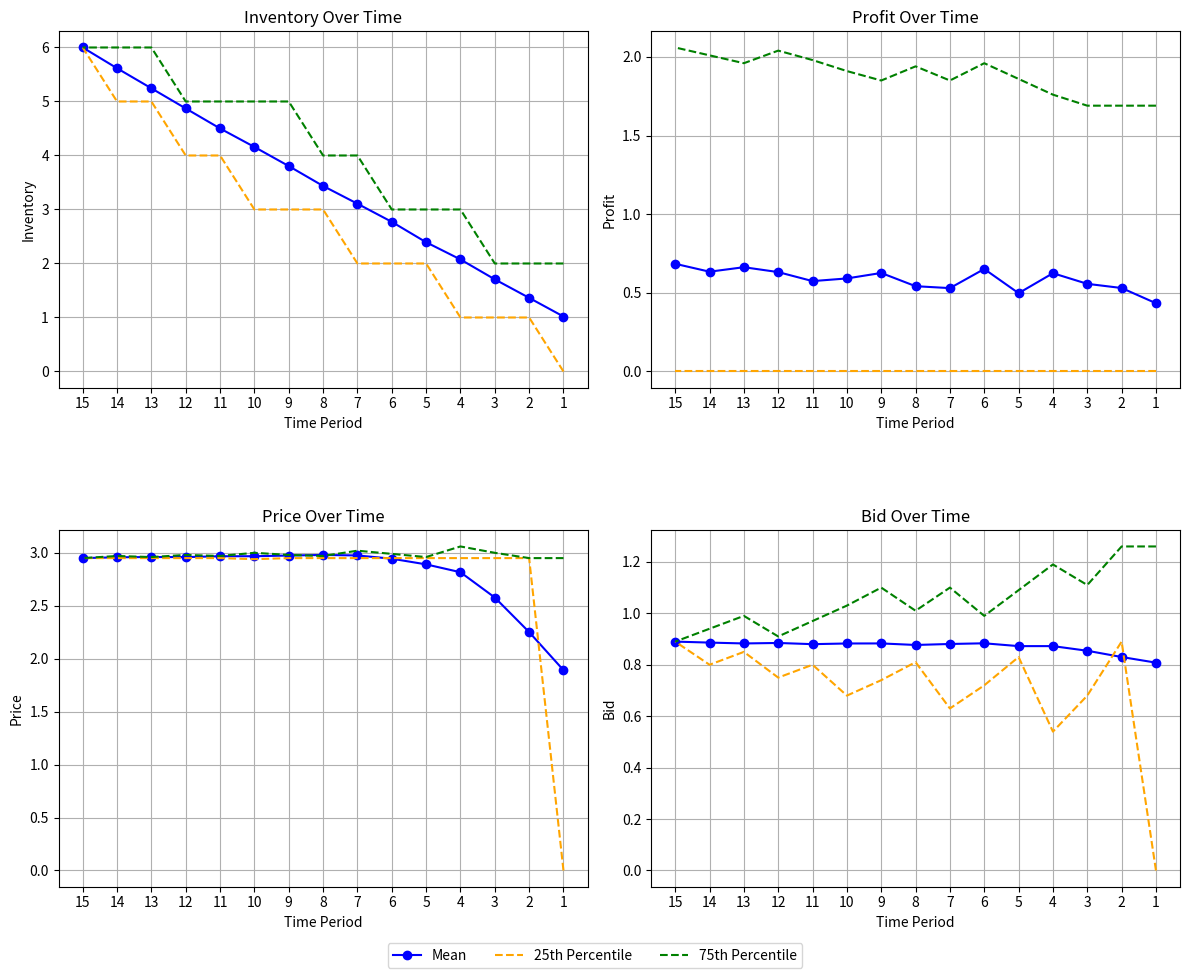

Source code (Python):
import numpy as np
import scipy.stats as stats
from scipy.optimize import minimize
import matplotlib.pyplot as plt

# Parameters
alpha_X = 6
beta_X = 0.5
T = 15
Y_max = 6
n_sim = 1000

# Simulation result arrays
pi_ans = np.zeros((n_sim + 1, T + 1))
price_p_ans = np.zeros((n_sim + 1, T + 1))
bid_b_ans = np.zeros((n_sim + 1, T + 1))
Y_max_ans = np.zeros((n_sim + 1, T + 1))

# Functions
def mu_b(b):
    return 0.6 * b

def lambda_b(b):
    return 0.8 - 0.7 * np.exp(-b)

def sigma_b(b):
    return 1 + 0.1 * b

def F_p_given_b(p, b):
    z = (p - mu_b(b)) / sigma_b(b)
    z = np.maximum(z, 0)
    return stats.gamma.cdf(z, a=alpha_X, scale=beta_X)

# Matrices for dynamic programming
pi = np.zeros((Y_max + 1, T + 1))
bid_b = np.zeros((Y_max + 1, T + 1))
price_p = np.zeros((Y_max + 1, T + 1))
p_of_purchase = np.zeros((Y_max + 1, T + 1))
p_of_click = np.zeros((Y_max + 1, T + 1))

# Backward induction
for t in range(1, T + 1):
    for y in range(1, Y_max + 1):
        def objective(x):
            b, p = x[0], x[1]
            term1 = (1 - lambda_b(b)) * pi[y, t - 1]
            term2 = lambda_b(b) * F_p_given_b(p, b) * (pi[y, t - 1] - b)
            term3 = lambda_b(b) * (1 - F_p_given_b(p, b)) * (p + pi[y - 1, t - 1] - b)
            return -(term1 + term2 + term3)

        result = minimize(objective, x0=[1, 1], bounds=[(0, None), (0, None)])
        pi[y, t] = round(-result.fun, 2)
        bid_b[y, t] = round(result.x[0], 2)
        price_p[y, t] = round(result.x[1], 2)

# Probabilities
for row in range(1, Y_max + 1):
    for col in range(1, T + 1):
        p_of_purchase[row, col] = 1 - F_p_given_b(price_p[row, col], bid_b[row, col])
        p_of_click[row, col] = lambda_b(bid_b[row, col])

# Simulation
for iter in range(n_sim + 1):
    rows, cols = p_of_purchase.shape
    price_p_ans[iter, -1] = price_p[rows - 1, cols - 1]
    bid_b_ans[iter, -1] = bid_b[rows - 1, cols - 1]
    Y_max_ans[iter, -1] = Y_max
    loop_exited = False

    for i in range(rows - 1, -1, -1):
        for j in range(cols - 1, -1, -1):
            r_click = np.random.rand()
            r_purchase = np.random.rand()

            if r_click < p_of_click[i, j]:
                if r_purchase < p_of_purchase[i, j]:
                    pi_ans[iter, j] = price_p[i, j] - bid_b[i, j]
                    j -= 1
                    i -= 1
                    if j >= 0 and i >= 0:
                        price_p_ans[iter, j] = price_p[i, j]
                        bid_b_ans[iter, j] = bid_b[i, j]
                        Y_max_ans[iter, j] = Y_max_ans[iter, j + 1] - 1
                    continue
                else:
                    if j < 0:
                        loop_exited = True
                        break
                    pi_ans[iter, j] = -bid_b[i, j]
                    if j <= 0:
                        loop_exited = True
                        break
                    j -= 1
                    if j >= 0:
                        price_p_ans[iter, j] = price_p[i, j]
                        bid_b_ans[iter, j] = bid_b[i, j]
                        Y_max_ans[iter, j] = Y_max_ans[iter, j + 1]
            else:
                if j < 0:
                    loop_exited = True
                    break
                pi_ans[iter, j] = 0
                if j <= 0:
                    loop_exited = True
                    break
                j -= 1
                if j >= 0:
                    price_p_ans[iter, j] = price_p[i, j]
                    bid_b_ans[iter, j] = bid_b[i, j]
                    Y_max_ans[iter, j] = Y_max_ans[iter, j + 1]
        if i < 0 or loop_exited:
            break

# Plotting with percentiles and more spacing
def plot_with_percentiles(data_arrays, titles, y_labels):
    fig, axs = plt.subplots(2, 2, figsize=(12, 10))
    lines, labels = [], []

    for data_array, title, y_label, ax in zip(data_arrays, titles, y_labels, axs.flat):
        data_array = np.array(data_array)
        data_array = np.delete(data_array, 0, axis=1)
        p25 = np.percentile(data_array, 25, axis=0)
        p75 = np.percentile(data_array, 75, axis=0)
        mean_vals = np.mean(data_array, axis=0)
        x_vals = list(range(1, data_array.shape[1] + 1))

        # Color-coded lines
        l1, = ax.plot(x_vals, mean_vals, marker='o', color='blue', label="Mean")
        l2, = ax.plot(x_vals, p25, linestyle='--', color='orange', label="25th Percentile")
        l3, = ax.plot(x_vals, p75, linestyle='--', color='green', label="75th Percentile")

        ax.set_title(title)
        ax.set_xlabel("Time Period")
        ax.set_ylabel(y_label)
        ax.set_xticks(x_vals)
        ax.grid()
        ax.invert_xaxis()

        if not lines:
            lines = [l1, l2, l3]
            labels = [line.get_label() for line in lines]

    # Shared legend below
    fig.legend(lines, labels, loc='lower center', ncol=3, bbox_to_anchor=(0.5, 0.02))
    plt.tight_layout(rect=[0, 0.05, 1, 1])
    plt.subplots_adjust(hspace=0.4)  # More space between rows
    plt.show()

# Run the plot
plot_with_percentiles(
    [Y_max_ans, pi_ans, price_p_ans, bid_b_ans],
    ["Inventory Over Time", "Profit Over Time", "Price Over Time", "Bid Over Time"],
    ["Inventory", "Profit", "Price", "Bid"]
)
